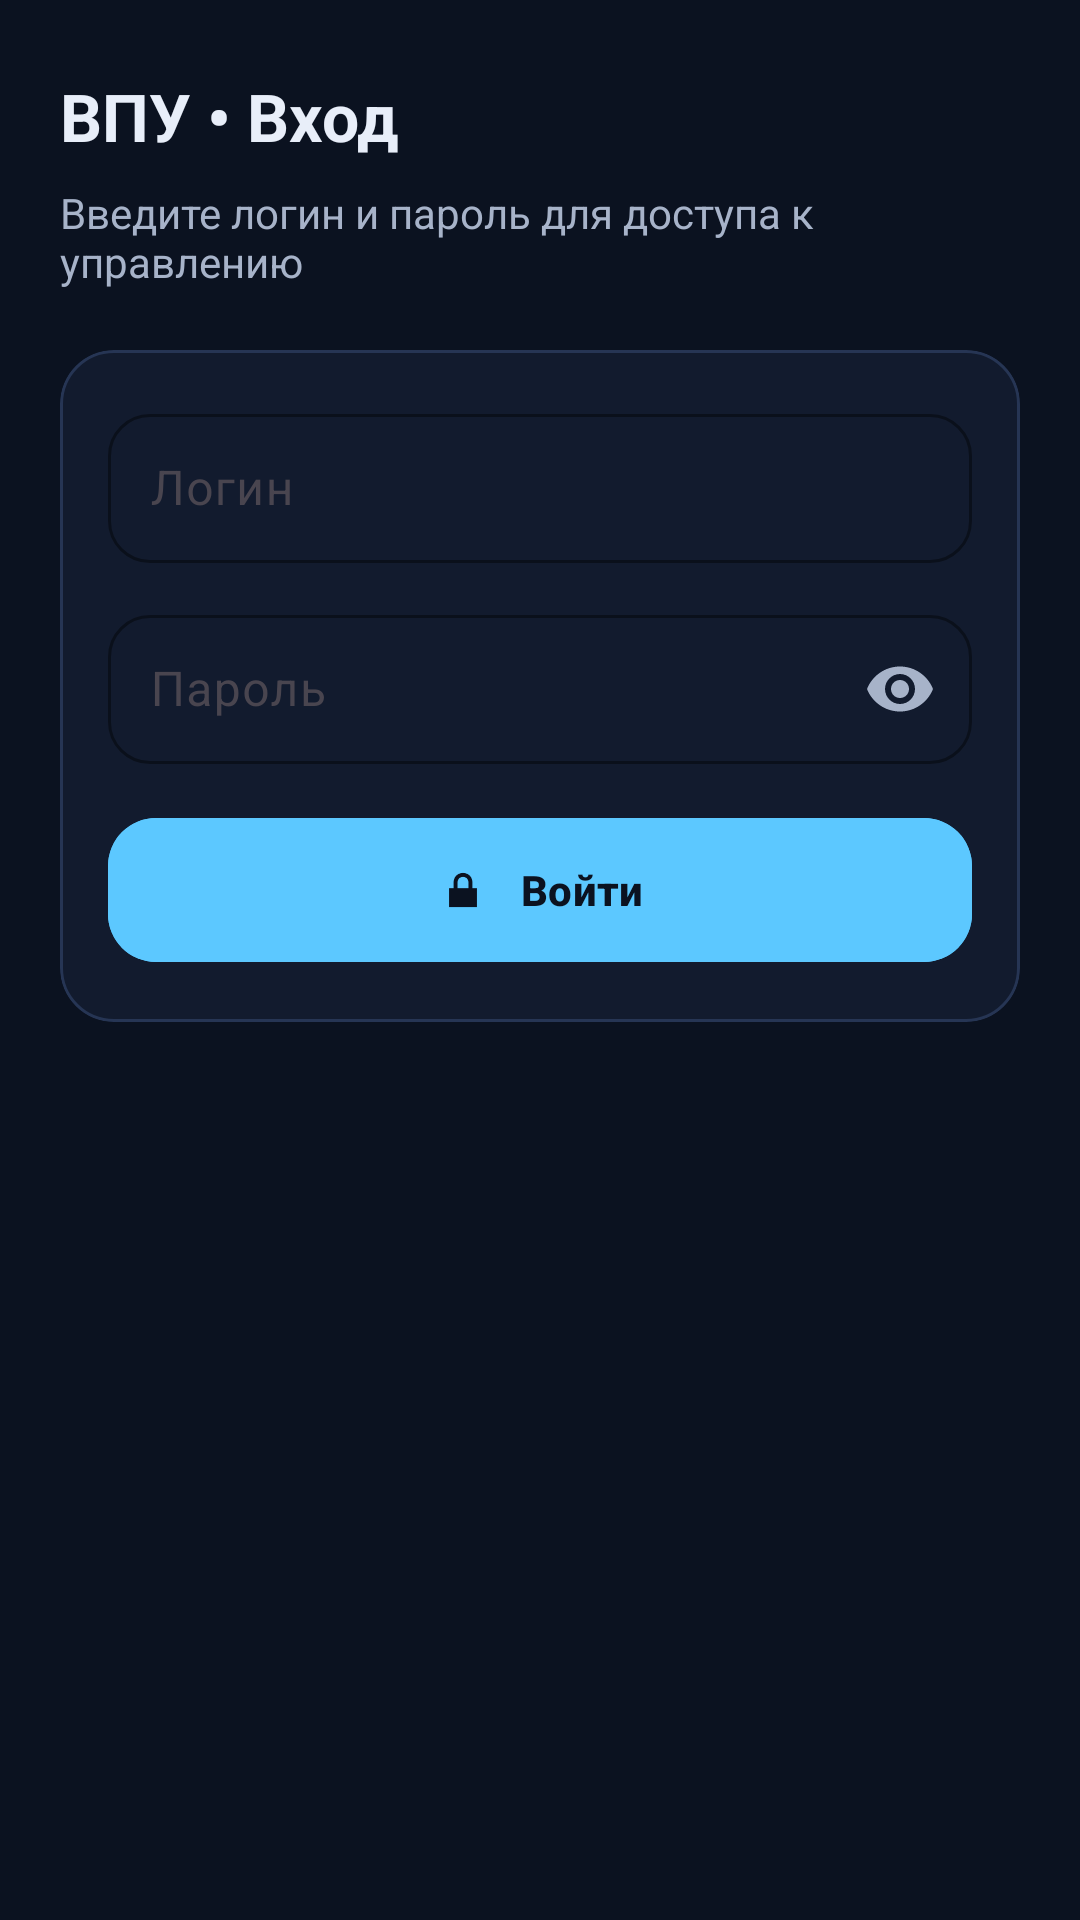

Here is an Android app screen rendered from its layout file. Give the layout XML and the strings, colors and styles it references.
<!-- AndroidManifest.xml: application theme Theme.VPU -->
<!-- res/layout/activity_main.xml -->
<?xml version="1.0" encoding="utf-8"?>
<androidx.constraintlayout.widget.ConstraintLayout
    xmlns:android="http://schemas.android.com/apk/res/android"
    xmlns:app="http://schemas.android.com/apk/res-auto"
    xmlns:tools="http://schemas.android.com/tools"
    android:id="@+id/main"
    android:layout_width="match_parent"
    android:layout_height="match_parent"
    android:background="#0B1220"
    tools:context=".ui.main.MainActivity">

    
    <TextView
        android:id="@+id/titleTextView"
        android:layout_width="0dp"
        android:layout_height="wrap_content"
        android:layout_marginStart="20dp"
        android:layout_marginEnd="20dp"
        android:layout_marginTop="24dp"
        android:text="ВПУ • Вход"
        android:textColor="#E8EEF9"
        android:textSize="22sp"
        android:textStyle="bold"
        app:layout_constraintTop_toTopOf="parent"
        app:layout_constraintStart_toStartOf="parent"
        app:layout_constraintEnd_toEndOf="parent"/>

    
    <TextView
        android:id="@+id/subtitleTextView"
        android:layout_width="0dp"
        android:layout_height="wrap_content"
        android:layout_marginStart="20dp"
        android:layout_marginEnd="20dp"
        android:layout_marginTop="8dp"
        android:text="Введите логин и пароль для доступа к управлению"
        android:textColor="#A7B3C9"
        android:textSize="14sp"
        app:layout_constraintTop_toBottomOf="@id/titleTextView"
        app:layout_constraintStart_toStartOf="parent"
        app:layout_constraintEnd_toEndOf="parent"/>

    
    <com.google.android.material.card.MaterialCardView
        android:id="@+id/inputCard"
        android:layout_width="0dp"
        android:layout_height="wrap_content"
        android:layout_marginStart="20dp"
        android:layout_marginEnd="20dp"
        android:layout_marginTop="20dp"
        app:cardBackgroundColor="#121B2E"
        app:cardCornerRadius="18dp"
        app:cardElevation="0dp"
        app:strokeColor="#263554"
        app:strokeWidth="1dp"
        app:layout_constraintTop_toBottomOf="@id/subtitleTextView"
        app:layout_constraintStart_toStartOf="parent"
        app:layout_constraintEnd_toEndOf="parent">

        <LinearLayout
            android:layout_width="match_parent"
            android:layout_height="wrap_content"
            android:orientation="vertical"
            android:padding="16dp">

            
            <com.google.android.material.textfield.TextInputLayout
                android:id="@+id/usernameTextInputLayout"
                android:layout_width="match_parent"
                android:layout_height="wrap_content"
                android:layout_marginBottom="12dp"
                app:boxBackgroundMode="outline"
                app:boxCornerRadiusTopStart="14dp"
                app:boxCornerRadiusTopEnd="14dp"
                app:boxCornerRadiusBottomStart="14dp"
                app:boxCornerRadiusBottomEnd="14dp"
                app:boxStrokeColor="#5CC8FF"
                app:hintTextColor="#A7B3C9">

                <com.google.android.material.textfield.TextInputEditText
                    android:id="@+id/usernameEditText"
                    android:layout_width="match_parent"
                    android:layout_height="wrap_content"
                    android:hint="Логин"
                    android:inputType="textEmailAddress"
                    android:textColor="#E8EEF9"
                    android:textColorHint="#A7B3C9"
                    android:padding="14dp"/>
            </com.google.android.material.textfield.TextInputLayout>

            
            <com.google.android.material.textfield.TextInputLayout
                android:id="@+id/passwordTextInputLayout"
                android:layout_width="match_parent"
                android:layout_height="wrap_content"
                android:layout_marginBottom="14dp"
                app:boxBackgroundMode="outline"
                app:boxCornerRadiusTopStart="14dp"
                app:boxCornerRadiusTopEnd="14dp"
                app:boxCornerRadiusBottomStart="14dp"
                app:boxCornerRadiusBottomEnd="14dp"
                app:boxStrokeColor="#5CC8FF"
                app:hintTextColor="#A7B3C9"
                app:passwordToggleEnabled="true"
                app:passwordToggleTint="#A7B3C9">

                <com.google.android.material.textfield.TextInputEditText
                    android:id="@+id/passwordEditText"
                    android:layout_width="match_parent"
                    android:layout_height="wrap_content"
                    android:hint="Пароль"
                    android:inputType="textPassword"
                    android:textColor="#E8EEF9"
                    android:textColorHint="#A7B3C9"
                    android:padding="14dp"/>
            </com.google.android.material.textfield.TextInputLayout>

            
            <com.google.android.material.button.MaterialButton
                android:id="@+id/loginButton"
                android:layout_width="match_parent"
                android:layout_height="56dp"
                android:text="Войти"
                android:textColor="#0B1220"
                android:textStyle="bold"
                app:cornerRadius="16dp"
                android:backgroundTint="#5CC8FF"
                app:icon="@android:drawable/ic_lock_lock"
                app:iconTint="#0B1220"
                app:iconGravity="textStart"
                app:iconPadding="10dp"/>
        </LinearLayout>
    </com.google.android.material.card.MaterialCardView>

    
    <ProgressBar
        android:id="@+id/progressBar"
        style="?android:attr/progressBarStyleLarge"
        android:layout_width="wrap_content"
        android:layout_height="wrap_content"
        android:indeterminate="true"
        android:visibility="gone"
        android:layout_marginTop="24dp"
        android:layout_marginBottom="24dp"
        app:layout_constraintTop_toBottomOf="@id/inputCard"
        app:layout_constraintBottom_toBottomOf="parent"
        app:layout_constraintStart_toStartOf="parent"
        app:layout_constraintEnd_toEndOf="parent"/>
</androidx.constraintlayout.widget.ConstraintLayout>
<!-- resources referenced by this layout -->
<resources>
  <style name="Theme.VPU" parent="Base.Theme.VPU" />
  <style name="Base.Theme.VPU" parent="Theme.Material3.DayNight.NoActionBar">
          
          
      </style>
</resources>
